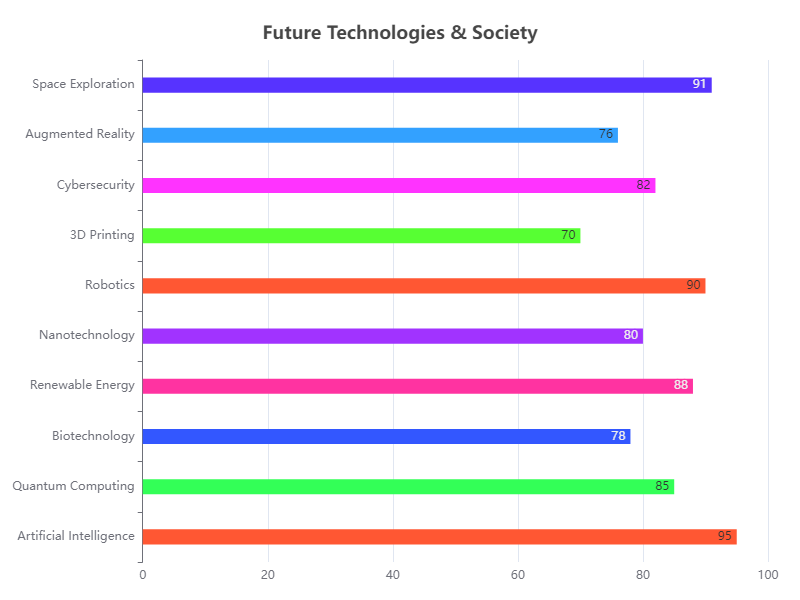

Source data for this figure (header and first rows):
Category, Value
Artificial Intelligence, 95
Quantum Computing, 85
Biotechnology, 78
Renewable Energy, 88
Nanotechnology, 80
Robotics, 90
3D Printing, 70
Cybersecurity, 82
Augmented Reality, 76
Space Exploration, 91
